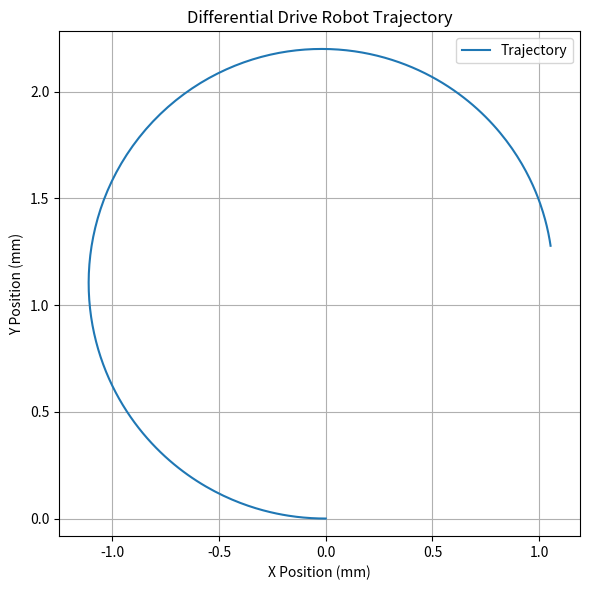

Here is the Python script that generated this plot:
import numpy as np
import matplotlib.pyplot as plt

t_val = [x*0.01 for x in range(200)]

left_v = [x * 10 for x in range(100)] + [(1000 - x * 10) for x in range(100)]
right_v = [ -x * 1.01 for x in left_v]

t = np.diff(t_val)
L = 440
[x, y, theta] = [0, 0, 0]




# print(left_v)
# print(right_v)

x_list = [x]
y_list = [y]
theta_list = [theta]

for vl, vr, dt in zip(left_v, right_v, t):
    v = (vl + vr) / 2
    w = (vr - vl) / L
    x += v * np.cos(theta) * dt
    y += v * np.sin(theta) * dt
    theta += w * dt

    x_list.append(x)
    y_list.append(y)
    theta_list.append(theta)

final_position = (x, y)
total_displacement = np.sqrt(x**2 + y**2)
print(f"最终位置：x = {x:.2f} mm, y = {y:.2f} mm")
print(f"总位移：{total_displacement:.2f} mm")

plt.figure(figsize=(6, 6))
plt.plot(x_list, y_list, label="Trajectory")
# for i in range(0, len(x_list), 10):  # 每 10 步画一个朝向箭头
#     dx = 50 * np.cos(theta_list[i])  # 箭头长度 (mm)
#     dy = 50 * np.sin(theta_list[i])
#     plt.arrow(x_list[i], y_list[i], dx, dy, head_width=15, color='k', alpha=0.5)

plt.xlabel("X Position (mm)")
plt.ylabel("Y Position (mm)")
plt.title("Differential Drive Robot Trajectory")
plt.axis("equal")
plt.grid(True)
plt.legend()
plt.tight_layout()
plt.show()
